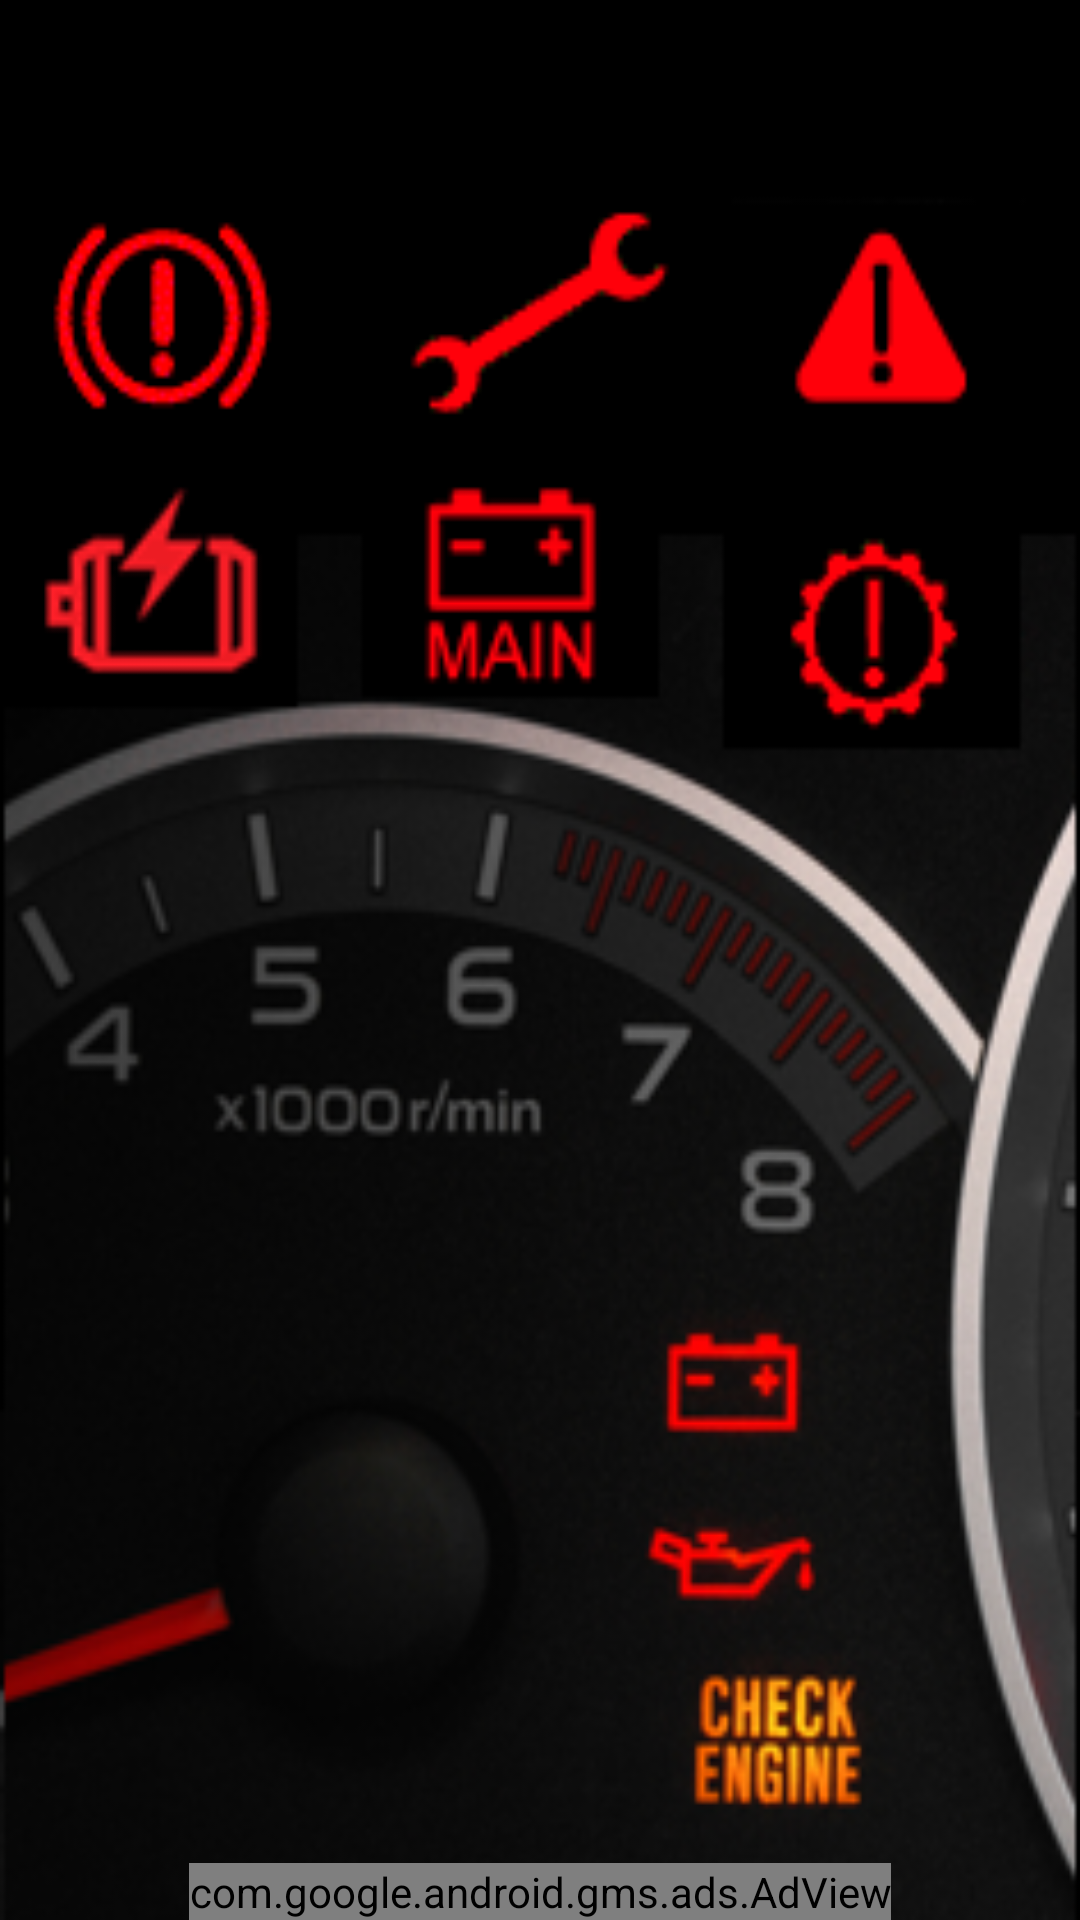

Here is an Android app screen rendered from its layout file. Give the layout XML and the strings, colors and styles it references.
<!-- AndroidManifest.xml: application theme AppTheme -->
<!-- res/layout/activity_main.xml -->
<?xml version="1.0" encoding="utf-8"?>
<RelativeLayout xmlns:android="http://schemas.android.com/apk/res/android"
    xmlns:tools="http://schemas.android.com/tools"
    android:id="@+id/main_activity_root"
    android:layout_width="match_parent"
    android:layout_height="match_parent"
    android:background="@drawable/bg1"
    tools:context=".MainActivity">

        <Button
            android:id="@+id/mechanic_workshop_button"
            android:layout_alignParentTop="true"
            style="@style/MainActivityButtonStyle"
            android:layout_marginTop="100dp"
            android:onClick="carMakerList"
            android:text="@string/mechanic_workshop_button" />

        <Button
            android:id="@+id/car_dashboard_button"
            android:layout_below="@id/mechanic_workshop_button"
            style="@style/MainActivityButtonStyle"
            android:layout_marginTop="24dp"
            android:onClick="dashboardLights"
            android:text="@string/dashboard_lights_button" />

        <com.google.android.gms.ads.AdView xmlns:ads="http://schemas.android.com/apk/res-auto"
            android:id="@+id/adView"
            android:layout_width="wrap_content"
            android:layout_height="wrap_content"
            android:layout_alignParentBottom="true"
            android:layout_centerHorizontal="true"
            ads:adSize="BANNER"
            ads:adUnitId="@string/adUnitId"/>

</RelativeLayout>
<!-- resources referenced by this layout -->
<resources>
  <!-- drawable bg1: png bitmap (drawable, 77968 bytes) -->
  <string name="adUnitId">ca-app-pub-3940256099942544/6300978111</string>
  <string name="dashboard_lights_button">Dashboard Lights</string>
  <string name="mechanic_workshop_button">Mechanic Workshop</string>
  <style name="AppTheme" parent="Theme.AppCompat.Light.DarkActionBar">
          
          <item name="colorPrimary">@color/colorPrimary</item>
          <item name="colorPrimaryDark">@color/colorPrimaryDark</item>
          <item name="colorAccent">@color/colorAccent</item>
      </style>
  <color name="colorPrimary">#03A9F4</color>
  <color name="colorPrimaryDark">@android:color/background_dark</color>
  <color name="colorAccent">@android:color/background_dark</color>
</resources>
